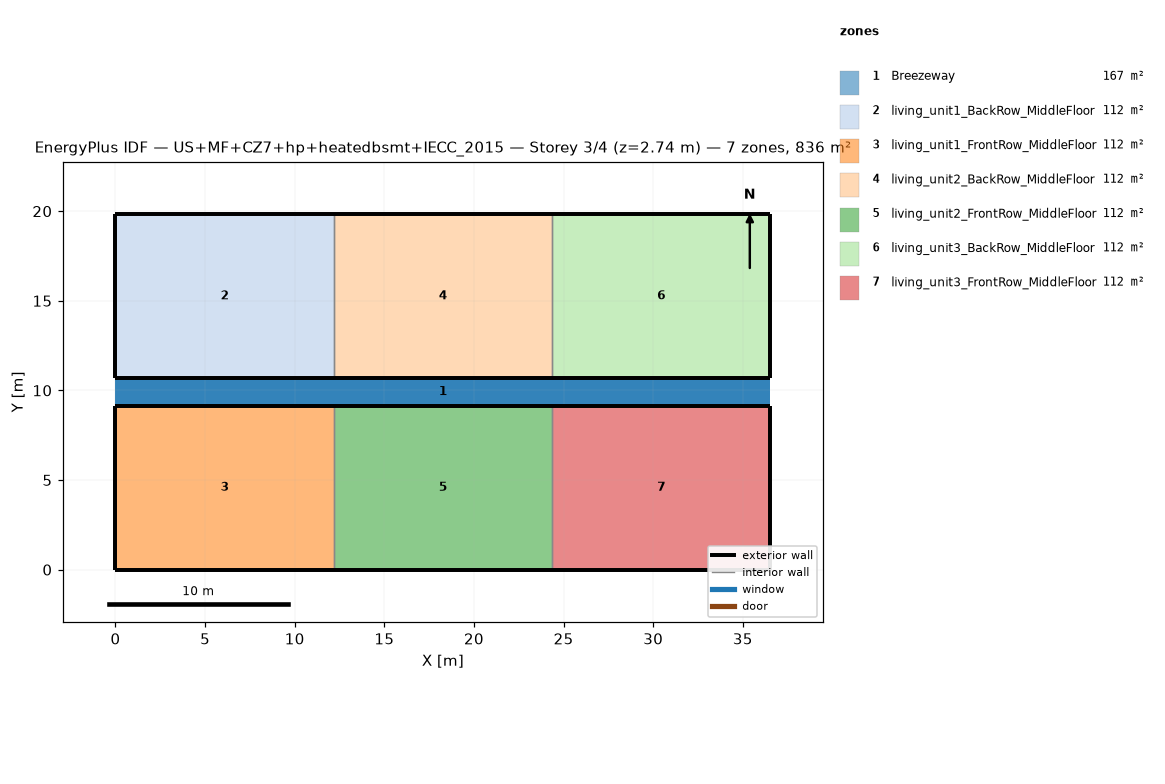
=== STOREY PLAN SPEC (per zone: floor XY polygon, exterior-wall plan segments, windows/doors) ===
zone 1: Breezeway  (167.0 m²)
  floor: (36.54, 9.16) (0.00, 9.16) (0.00, 10.68) (36.54, 10.68)
  floor: (36.54, 9.16) (0.00, 9.16) (0.00, 10.68) (36.54, 10.68)
  floor: (36.54, 9.16) (0.00, 9.16) (0.00, 10.68) (36.54, 10.68)
zone 2: living_unit1_BackRow_MiddleFloor  (111.5 m²)
  floor: (12.18, 10.68) (0.00, 10.68) (0.00, 19.84) (12.18, 19.84)
  exterior wall: (0.00, 10.68) – (12.18, 10.68)  [12.2 m]
  exterior wall: (12.18, 19.84) – (0.00, 19.84)  [12.2 m]
  exterior wall: (0.00, 19.84) – (0.00, 10.68)  [9.2 m]
  interior walls: 1
zone 3: living_unit1_FrontRow_MiddleFloor  (111.5 m²)
  floor: (12.18, 0.00) (0.00, 0.00) (0.00, 9.16) (12.18, 9.16)
  exterior wall: (0.00, 0.00) – (12.18, 0.00)  [12.2 m]
  exterior wall: (12.18, 9.16) – (0.00, 9.16)  [12.2 m]
  exterior wall: (0.00, 9.16) – (0.00, 0.00)  [9.2 m]
  interior walls: 1
zone 4: living_unit2_BackRow_MiddleFloor  (111.5 m²)
  floor: (24.36, 10.68) (12.18, 10.68) (12.18, 19.84) (24.36, 19.84)
  exterior wall: (12.18, 10.68) – (24.36, 10.68)  [12.2 m]
  exterior wall: (24.36, 19.84) – (12.18, 19.84)  [12.2 m]
  interior walls: 2
zone 5: living_unit2_FrontRow_MiddleFloor  (111.5 m²)
  floor: (24.36, 0.00) (12.18, 0.00) (12.18, 9.16) (24.36, 9.16)
  exterior wall: (12.18, 0.00) – (24.36, 0.00)  [12.2 m]
  exterior wall: (24.36, 9.16) – (12.18, 9.16)  [12.2 m]
  interior walls: 2
zone 6: living_unit3_BackRow_MiddleFloor  (111.5 m²)
  floor: (36.54, 10.68) (24.36, 10.68) (24.36, 19.84) (36.54, 19.84)
  exterior wall: (24.36, 10.68) – (36.54, 10.68)  [12.2 m]
  exterior wall: (36.54, 10.68) – (36.54, 19.84)  [9.2 m]
  exterior wall: (36.54, 19.84) – (24.36, 19.84)  [12.2 m]
  interior walls: 1
zone 7: living_unit3_FrontRow_MiddleFloor  (111.5 m²)
  floor: (36.54, 0.00) (24.36, 0.00) (24.36, 9.16) (36.54, 9.16)
  exterior wall: (24.36, 0.00) – (36.54, 0.00)  [12.2 m]
  exterior wall: (36.54, 0.00) – (36.54, 9.16)  [9.2 m]
  exterior wall: (36.54, 9.16) – (24.36, 9.16)  [12.2 m]
  interior walls: 1

=== DERIVED (storey summary) ===
Building: US+MF+CZ7+hp+heatedbsmt+IECC_2015
Storey: 3 of 4  (floor level z = 2.74 m)
Storey gross floor area: 836.2 m²
Zones on this storey: 7
  - Breezeway: floor 167.0 m²
  - living_unit1_BackRow_MiddleFloor: floor 111.5 m²; exterior wall 33.5 m (86.9 m²); WWR 0.0%
  - living_unit1_FrontRow_MiddleFloor: floor 111.5 m²; exterior wall 33.5 m (86.9 m²); WWR 0.0%
  - living_unit2_BackRow_MiddleFloor: floor 111.5 m²; exterior wall 24.4 m (63.1 m²); WWR 0.0%
  - living_unit2_FrontRow_MiddleFloor: floor 111.5 m²; exterior wall 24.4 m (63.1 m²); WWR 0.0%
  - living_unit3_BackRow_MiddleFloor: floor 111.5 m²; exterior wall 33.5 m (86.9 m²); WWR 0.0%
  - living_unit3_FrontRow_MiddleFloor: floor 111.5 m²; exterior wall 33.5 m (86.9 m²); WWR 0.0%
Zone adjacency (shared interzone walls):
  - living_unit1_BackRow_MiddleFloor ↔ living_unit2_BackRow_MiddleFloor
  - living_unit1_FrontRow_MiddleFloor ↔ living_unit2_FrontRow_MiddleFloor
  - living_unit2_BackRow_MiddleFloor ↔ living_unit3_BackRow_MiddleFloor
  - living_unit2_FrontRow_MiddleFloor ↔ living_unit3_FrontRow_MiddleFloor